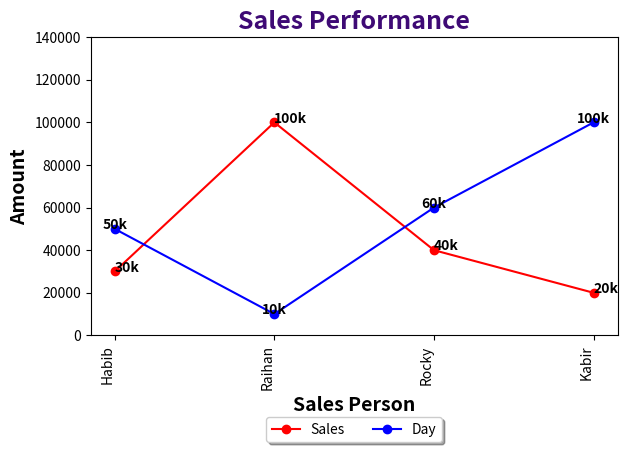

The matplotlib source for this figure:
# Assignment - 3 Task - 2 [B.M. ASHIK MAHMUD]

from matplotlib import pyplot as plt
from matplotlib.legend_handler import HandlerLine2D

Sales_person = ['Habib','Raihan','Rocky','Kabir']
Day1 = [30000,100000,40000,20000]
Day2 = [50000,10000,60000,100000]

fig, ax = plt.subplots()
plt.ylim(0,140000)
line1 = ax.plot(Sales_person,Day1, color='red',marker = 'o')
line2 = ax.plot(Sales_person, Day2, color='blue',marker = 'o')
plt.xticks(rotation=90, ha='right')

for Sales_person,Day1 in zip(Sales_person,Day1):
      plt.text(Sales_person, Day1, str(int(Day1/1000))+'k', weight='bold')

# for Sales_personB,Day2B in zip(Sales_person,Day2):
#       plt.text(Sales_personB, Day2B,str(Day2))

for Sales_personB,Day2B in enumerate(Day2):
    ax.text(Sales_personB, Day2B,(str(int(Day2B/1000))+'k'), ha="center", weight='bold')

# ax.legend(labels=('Sales Person', 'Day'), loc='best')  # legend placed at lower right
ax.legend(labels=('Sales', 'Day'), loc='upper center', bbox_to_anchor=(0.5, -0.25),
          fancybox=True, shadow=True, ncol=5)  # legend placed at lower right


plt.xlabel("Sales Person",  color='black', fontsize=14, fontweight='bold')
plt.ylabel("Amount", color='black', fontsize=14, fontweight='bold')
plt.title('Sales Performance', fontweight='bold', color='#3e0a75',  fontsize=18)
plt.tight_layout()
plt.savefig('Assignment-4-BMASHIK.png')
plt.show()
